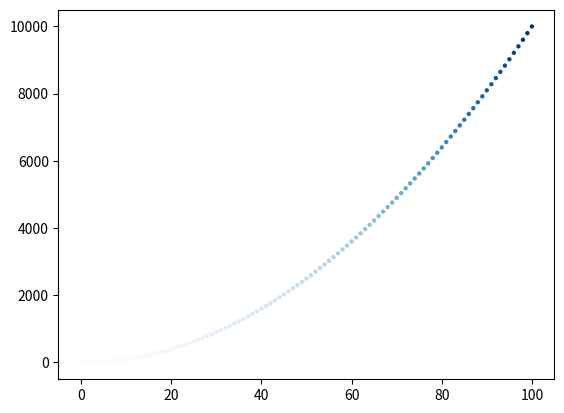

The script that saved this image:
import matplotlib.pyplot as plt

x_values = list(range(101))
y_values = [x**2 for x in x_values]
plt.scatter(x_values, y_values, c=y_values, cmap=plt.cm.Blues, edgecolors='none', s=10)
# plt.show()
plt.savefig('plot.png', bbox_inches='tight')